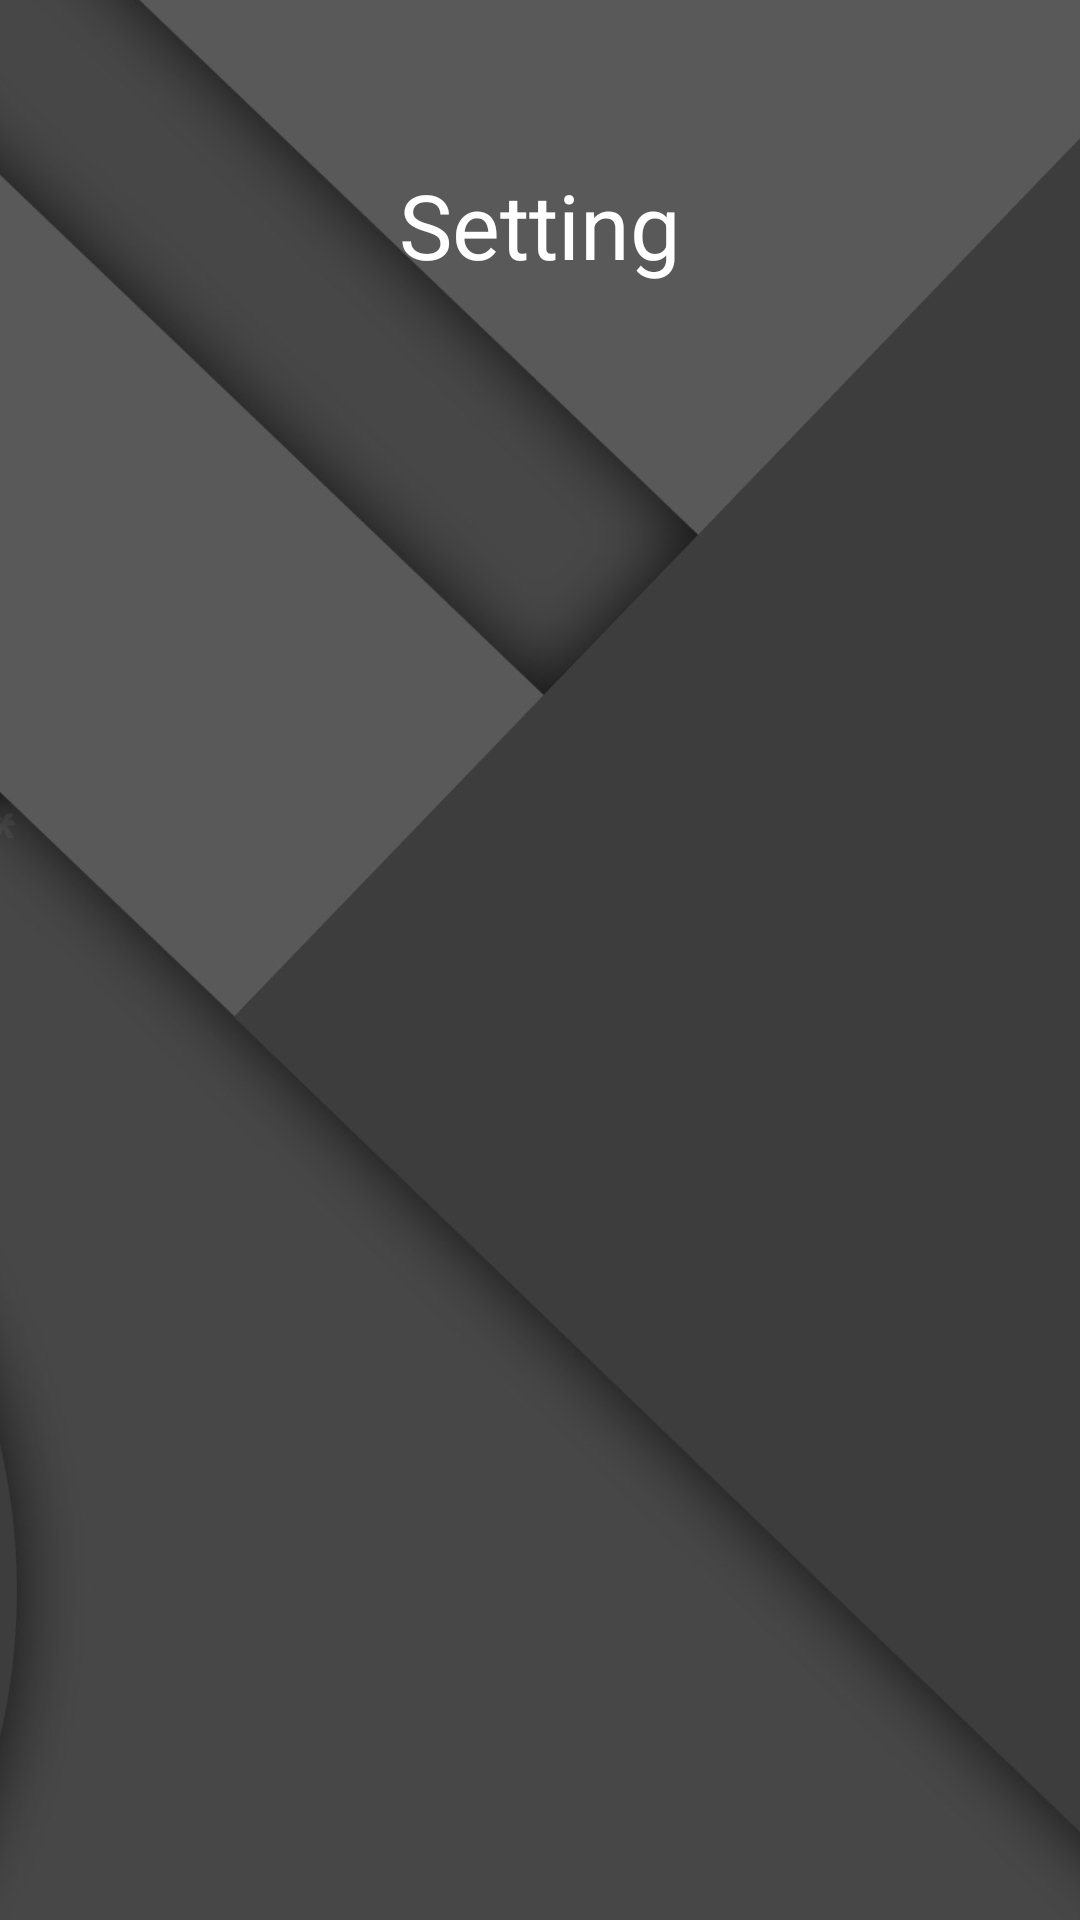

Write the Android layout XML for this screen, with the resource values it uses.
<!-- AndroidManifest.xml: application theme Theme.AppCompat.Light.NoActionBar.FullScreen -->
<!-- res/layout/activity_setting.xml -->
<?xml version="1.0" encoding="utf-8"?>
<LinearLayout xmlns:android="http://schemas.android.com/apk/res/android"
    xmlns:app="http://schemas.android.com/apk/res-auto"
    xmlns:tools="http://schemas.android.com/tools"
    android:layout_width="match_parent"
    android:layout_height="match_parent"
    tools:context=".SettingActivity"
    android:orientation="vertical"
    android:background="@drawable/back">

    <LinearLayout
        android:layout_width="match_parent"
        android:layout_height="150dp"
        android:gravity="center"
        android:orientation="vertical"
        android:padding="20dp"
        tools:ignore="MissingConstraints">

    <TextView
        android:layout_width="wrap_content"
        android:layout_height="wrap_content"
        android:text="Setting"
        android:textColor="#fff"
        android:padding="20dp"
        android:textSize="30sp"/>
    </LinearLayout>


    <LinearLayout
        android:layout_width="match_parent"
        android:layout_height="wrap_content"
        android:gravity="center"
        android:orientation="vertical"
        android:padding="20dp"
        tools:ignore="MissingConstraints">
    <Switch
        android:id="@+id/simpleSwitch"
        android:padding="10dp"
        android:layout_width="match_parent"
        android:layout_height="wrap_content"
        android:text="Music"
        android:checked="true"
        android:gravity="left"
        android:textSize="25sp"
        android:textColor="@android:color/white"
        />
    </LinearLayout>


</LinearLayout>
<!-- resources referenced by this layout -->
<resources>
  <!-- drawable back: jpg bitmap (drawable, 22583 bytes) -->
</resources>
